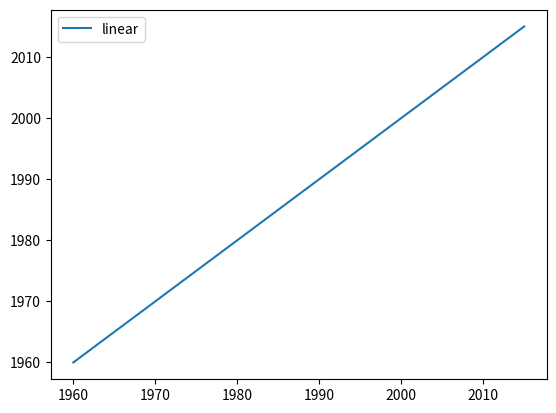

Write the Python code that produced this figure.
# -*- coding: utf-8 -*-
"""
Created on Mon May 22 21:24:11 2017

@author: dito-maf
"""

import matplotlib.pyplot as plt
import numpy as np

# Prepare the data
x = np.linspace(1960, 2015, 56) #create an equi-length array


# Plot the data
plt.plot(x, x, label='linear')

# Add a legend
plt.legend()

# Show the plot
plt.show()